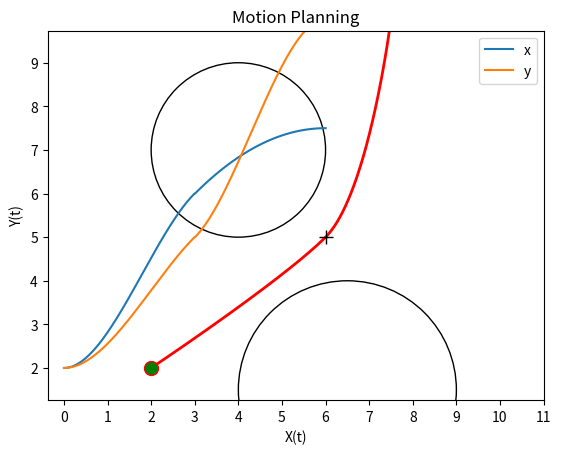

Here is the Python script that generated this plot:

import matplotlib.pyplot as plt
import numpy as np
import math

#define start, via, and end points
start = [2, 2]
via = [6, 5]
end = [7.5, 10] 

#define speed at start, via, and end points
velo_start =0
velo_via = 1
velo_end = 0

#define time at via point
tv = 3

#calculate a0,a1,a2,a3 for each cubic polynomial 
def solver(pos_0, pos_f, velo_0, velo_f, tf ):
    p0 = pos_0
    p1 = velo_0
    p2 = 3/pow(tf,2)*(pos_f - pos_0) - 2/tf * velo_0 -1/tf * velo_f
    p3 = -2/pow(tf,3)*(pos_f - pos_0) + 1/pow(tf,2)*(velo_0 + velo_f)

    # print("u(t) = {} + {} * t + {} * t^2 + {} * t^3".format(round(p0,3),round(p1,3),round(p2,3),round(p3,3)))
    return p0, p1, p2, p3

#unknowns for x
a0,a1,a2,a3 = solver(start[0], via[0], velo_start, velo_via, tv)
b0,b1,b2,b3 = solver(via[0], end[0], velo_via, velo_end, 6-tv)

#unknowns for y
c0,c1,c2,c3 = solver(start[1], via[1], velo_start, velo_via, tv)
d0,d1,d2,d3 = solver(via[1], end[1], velo_via, velo_end, 6-tv)

#piece wise function for x
def u(t):
    if t < tv:
        return a0 + a1 * t + a2 * pow(t,2) + a3 * pow(t,3)
    if t >= tv:
        return b0 + b1 * (t-tv) + b2 * pow(t-tv,2) + b3 * pow(t-tv,3)

#piece wise function for y
def v(t):
    if t < tv:
        return c0 + c1 * t + c2*math.pow(t,2) + c3 * math.pow(t,3)
    if t >= tv:
        return d0 + d1 * (t-tv) + d2 * math.pow((t-tv),2) + d3 * math.pow((t-tv),3)

t1 = np.linspace(0,tv,100*tv)
t2 = np.linspace(tv,6,100*(6 -tv))

x1= []
x2 =[]
y1= []
y2 =[]

for i in range(len(t1)):
    x1.append(u(t1[i]))
    y1.append(v(t1[i]))

for i in range(len(t2)):
    x2.append(u(t2[i]))
    y2.append(v(t2[i]))

#plot 2d path
x = x1 + x2
y = y1 + y2
t = np.linspace(0,6,600)

slope_start = (y[1] -y[0])/(x[1] -x[0])
slope_via = (y[301] -y[299])/(x[301] -x[299])
slope_end = (y[599] -y[598])/(x[599] -x[598])

print("start: dy/dt = {}".format(slope_start))
print("via: dy/dt = {}".format(slope_via))
print("end: dy/dt = {}".format(slope_end))

plt.plot(t,x, label='x')
plt.plot(t,y, label='y')
plt.xlabel("t")
plt.ylabel("x and y")
plt.title("x and y positions vs time")
plt.legend()
plt.grid()
plt.show()


plt.plot(x, y, "r", linewidth=2)

#plot circles
c1 = plt.Circle((6.5, 1.5),2.5 ,fill = False )
c2 = plt.Circle((4, 7),2 ,fill = False )
plt.gca().add_artist(c1)
plt.gca().add_artist(c2)

#plot start, via, and end point
plt.plot(start[0], start[1], marker="o", markersize=10, markeredgecolor="red", markerfacecolor="green")
plt.plot(via[0], via[1], marker="+", markersize=10, markeredgecolor="black", markerfacecolor="black")
plt.plot(end[0], end[1], marker="*", markersize=15, markeredgecolor="red", markerfacecolor="purple")

plt.axis('equal')
plt.xticks(np.arange(0, 12, 1))
plt.yticks(np.arange(-3, 15, 1))
plt.xlabel("X(t)")
plt.ylabel("Y(t)")
plt.title("Motion Planning")

plt.grid()
plt.show()
